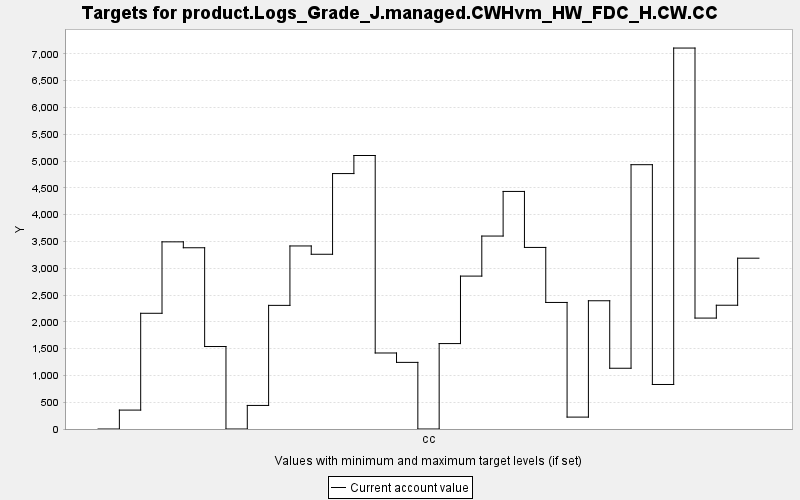

Source data for this figure (header and first rows):
TARGET, PERIOD, YEAR, PERIODWIDTH, MINIMUM, MAXIMUM, MINWEIGHT, MAXWEIGHT, CURRENT, SUMMARY
product.Logs_Grade_J.managed.CWHvm_HW_FD…, 0, 0, 10.0, 0.0, 10000, 1.0, 1.0, 0.0, 0.0
product.Logs_Grade_J.managed.CWHvm_HW_FD…, 1, 10, 10.0, 0.0, 10000, 1.0, 1.0, 352.8, 0.0
product.Logs_Grade_J.managed.CWHvm_HW_FD…, 2, 20, 10.0, 0.0, 10000, 1.0, 1.0, 2159, 0.0
product.Logs_Grade_J.managed.CWHvm_HW_FD…, 3, 30, 10.0, 0.0, 10000, 1.0, 1.0, 3492, 0.0
product.Logs_Grade_J.managed.CWHvm_HW_FD…, 4, 40, 10.0, 0.0, 10000, 1.0, 1.0, 3382, 0.0
product.Logs_Grade_J.managed.CWHvm_HW_FD…, 5, 50, 10.0, 0.0, 10000, 1.0, 1.0, 1539, 0.0
product.Logs_Grade_J.managed.CWHvm_HW_FD…, 6, 60, 10.0, 0.0, 10000, 1.0, 1.0, 0.0, 0.0
product.Logs_Grade_J.managed.CWHvm_HW_FD…, 7, 70, 10.0, 0.0, 10000, 1.0, 1.0, 439.8, 0.0
product.Logs_Grade_J.managed.CWHvm_HW_FD…, 8, 80, 10.0, 0.0, 10000, 1.0, 1.0, 2307, 0.0
product.Logs_Grade_J.managed.CWHvm_HW_FD…, 9, 90, 10.0, 0.0, 10000, 1.0, 1.0, 3415, 0.0
product.Logs_Grade_J.managed.CWHvm_HW_FD…, 10, 100, 10.0, 0.0, 10000, 1.0, 1.0, 3260, 0.0
product.Logs_Grade_J.managed.CWHvm_HW_FD…, 11, 110, 10.0, 0.0, 10000, 1.0, 1.0, 4766, 0.0
product.Logs_Grade_J.managed.CWHvm_HW_FD…, 12, 120, 10.0, 0.0, 10000, 1.0, 1.0, 5103, 0.0
product.Logs_Grade_J.managed.CWHvm_HW_FD…, 13, 130, 10.0, 0.0, 10000, 1.0, 1.0, 1418, 0.0
product.Logs_Grade_J.managed.CWHvm_HW_FD…, 14, 140, 10.0, 0.0, 10000, 1.0, 1.0, 1243, 0.0
product.Logs_Grade_J.managed.CWHvm_HW_FD…, 15, 150, 10.0, 0.0, 10000, 1.0, 1.0, 0.0, 0.0
product.Logs_Grade_J.managed.CWHvm_HW_FD…, 16, 160, 10.0, 0.0, 10000, 1.0, 1.0, 1594, 0.0
product.Logs_Grade_J.managed.CWHvm_HW_FD…, 17, 170, 10.0, 0.0, 10000, 1.0, 1.0, 2853, 0.0
product.Logs_Grade_J.managed.CWHvm_HW_FD…, 18, 180, 10.0, 0.0, 10000, 1.0, 1.0, 3600, 0.0
product.Logs_Grade_J.managed.CWHvm_HW_FD…, 19, 190, 10.0, 0.0, 10000, 1.0, 1.0, 4432, 0.0
product.Logs_Grade_J.managed.CWHvm_HW_FD…, 20, 200, 10.0, 0.0, 10000, 1.0, 1.0, 3388, 0.0
product.Logs_Grade_J.managed.CWHvm_HW_FD…, 21, 210, 10.0, 0.0, 10000, 1.0, 1.0, 2361, 0.0
product.Logs_Grade_J.managed.CWHvm_HW_FD…, 22, 220, 10.0, 0.0, 10000, 1.0, 1.0, 222, 0.0
product.Logs_Grade_J.managed.CWHvm_HW_FD…, 23, 230, 10.0, 0.0, 10000, 1.0, 1.0, 2393, 0.0
product.Logs_Grade_J.managed.CWHvm_HW_FD…, 24, 240, 10.0, 0.0, 10000, 1.0, 1.0, 1133, 0.0
product.Logs_Grade_J.managed.CWHvm_HW_FD…, 25, 250, 10.0, 0.0, 10000, 1.0, 1.0, 4931, 0.0
product.Logs_Grade_J.managed.CWHvm_HW_FD…, 26, 260, 10.0, 0.0, 10000, 1.0, 1.0, 830.6, 0.0
product.Logs_Grade_J.managed.CWHvm_HW_FD…, 27, 270, 10.0, 0.0, 10000, 1.0, 1.0, 7108, 0.0
product.Logs_Grade_J.managed.CWHvm_HW_FD…, 28, 280, 10.0, 0.0, 10000, 1.0, 1.0, 2070, 0.0
product.Logs_Grade_J.managed.CWHvm_HW_FD…, 29, 290, 10.0, 0.0, 10000, 1.0, 1.0, 2309, 0.0
product.Logs_Grade_J.managed.CWHvm_HW_FD…, 30, 300, 10.0, 0.0, 10000, 1.0, 1.0, 3187, 0.0
